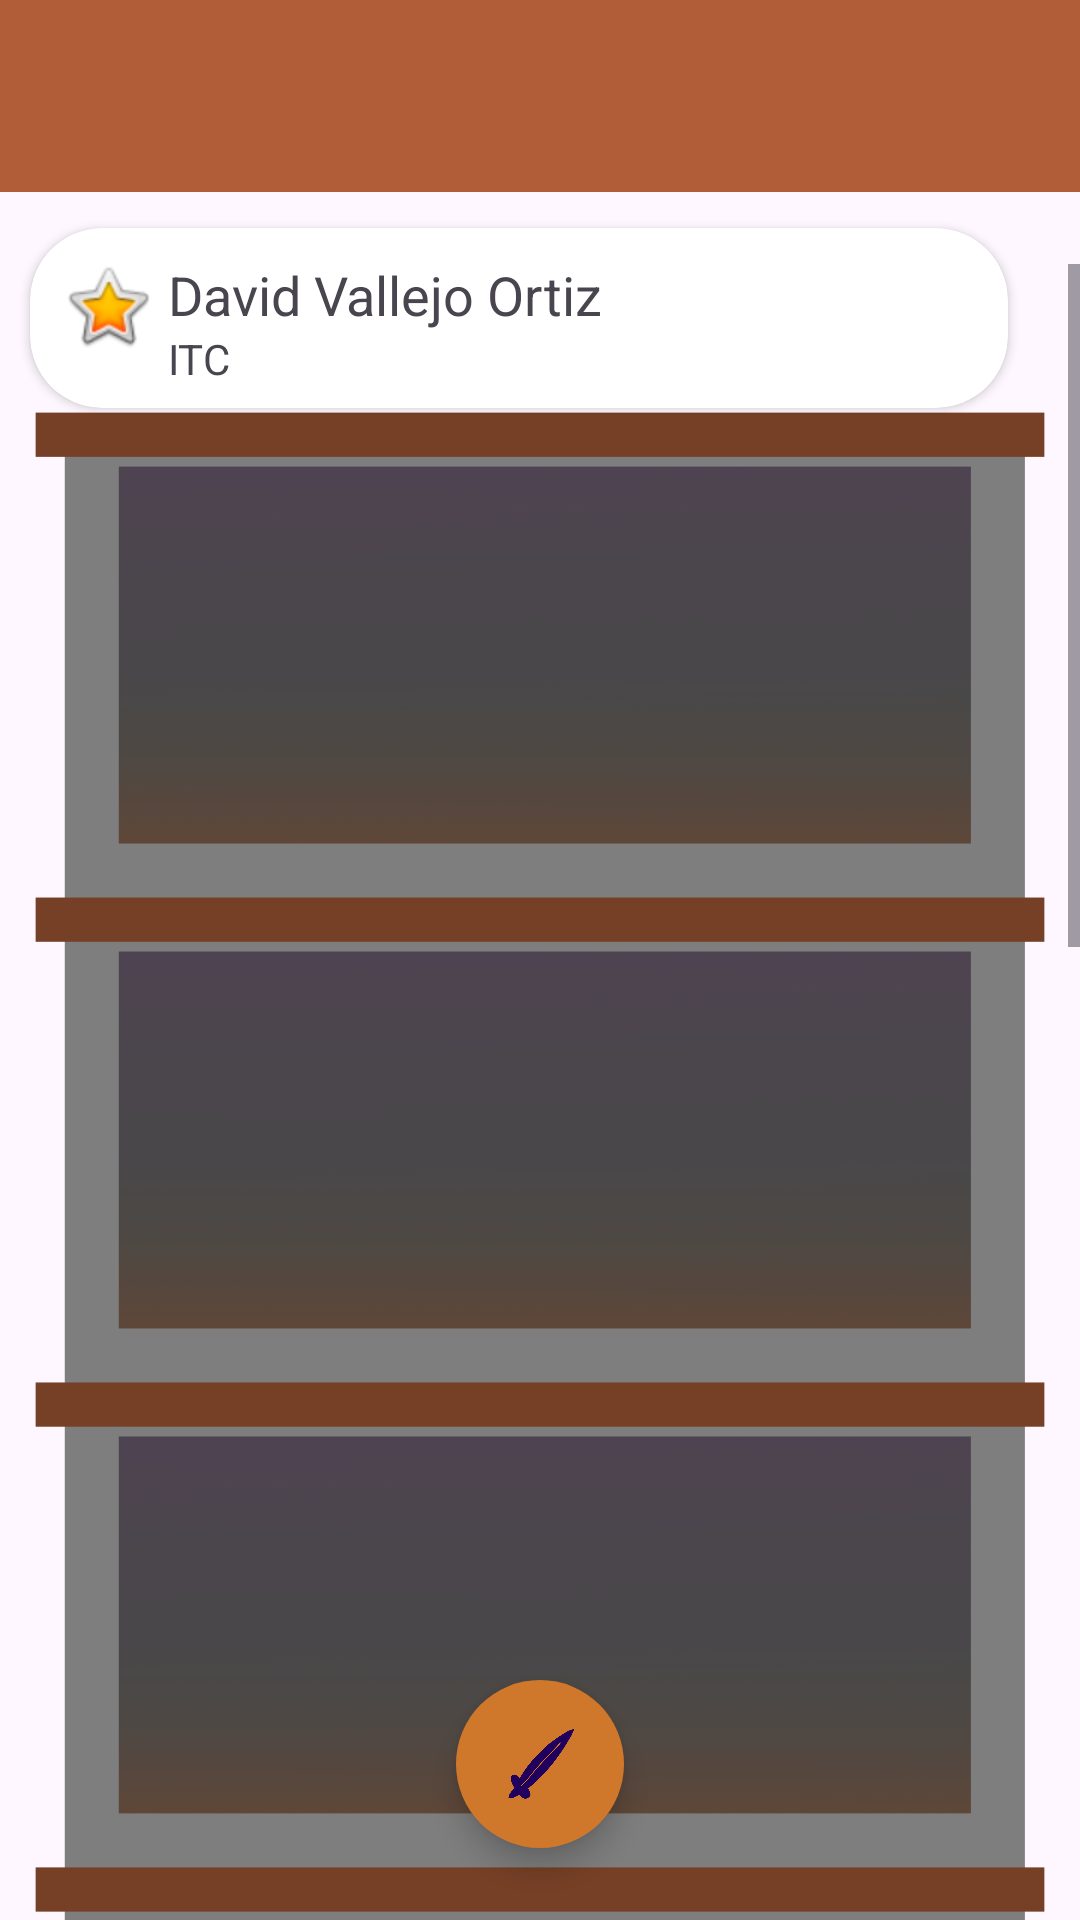

Layout XML and referenced resources for this Android screen:
<!-- AndroidManifest.xml: application theme Theme.ProyectoFinalAlfa02 -->
<!-- res/layout/activity_main.xml -->
<?xml version="1.0" encoding="utf-8"?>
<androidx.constraintlayout.widget.ConstraintLayout xmlns:android="http://schemas.android.com/apk/res/android"
    xmlns:app="http://schemas.android.com/apk/res-auto"
    xmlns:tools="http://schemas.android.com/tools"
    android:layout_width="match_parent"
    android:layout_height="match_parent"
    android:background="@drawable/background_196_peque"
    android:fitsSystemWindows="true"
    tools:context=".MainActivity">


    <include
        android:id="@+id/include"
        layout="@layout/activity_play"
        android:layout_marginTop="24dp"
        android:layout_height="wrap_content"
        app:layout_constraintTop_toBottomOf="@id/toolbar"
        android:layout_width="wrap_content"
        />

    <androidx.appcompat.widget.Toolbar
        android:id="@+id/toolbar"
        android:layout_width="match_parent"
        android:layout_height="wrap_content"
        android:background="?attr/colorPrimary"
        android:minHeight="?attr/actionBarSize"
        android:theme="?attr/actionBarTheme"
        app:layout_constraintEnd_toEndOf="parent"
        app:layout_constraintStart_toStartOf="parent"
        app:layout_constraintTop_toTopOf="parent" />

    <com.google.android.material.floatingactionbutton.FloatingActionButton
        android:id="@+id/fab"
        android:layout_width="wrap_content"
        android:layout_height="wrap_content"
        android:layout_gravity="bottom|end"
        android:layout_marginBottom="24dp"
        style="@style/MaterialAlertDialog.Material3"
        android:backgroundTint="@color/colorPrimaryLight"
        android:contentDescription="@string/float_button_decription"
        android:onClick="play"
        app:layout_constraintBottom_toBottomOf="parent"
        app:layout_constraintEnd_toEndOf="parent"
        app:layout_constraintStart_toStartOf="parent"
        app:srcCompat="@drawable/icon_sword"
        tools:ignore="MissingConstraints" />

    <androidx.cardview.widget.CardView
        android:layout_width="0dp"
        android:layout_height="60dp"
        android:layout_marginStart="10dp"
        android:layout_marginTop="12dp"
        android:layout_marginEnd="24dp"
        android:onClick="showStats"
        app:cardCornerRadius="24dp"
        app:contentPadding="10dp"
        app:layout_constraintEnd_toEndOf="parent"
        app:layout_constraintHorizontal_bias="0.0"
        app:layout_constraintStart_toStartOf="parent"
        app:layout_constraintTop_toBottomOf="@+id/toolbar">

        <ImageView
            android:layout_width="wrap_content"
            android:layout_height="wrap_content"
            app:srcCompat="@android:drawable/btn_star_big_on" />

        <TextView
            android:id="@+id/nombrePlayer"
            android:layout_width="wrap_content"
            android:layout_height="wrap_content"
            android:layout_marginLeft="36dp"
            android:text="David Vallejo Ortiz"
            android:textSize="18dp" />

        <TextView
            android:id="@+id/CarreraPlayer"
            android:layout_width="wrap_content"
            android:layout_height="wrap_content"
            android:layout_marginLeft="36dp"
            android:layout_marginTop="24dp"
            android:text="ITC" />

    </androidx.cardview.widget.CardView>

</androidx.constraintlayout.widget.ConstraintLayout>
<!-- res/layout/activity_play.xml (included above) -->
<?xml version="1.0" encoding="utf-8"?>
<ScrollView xmlns:android="http://schemas.android.com/apk/res/android"
xmlns:app="http://schemas.android.com/apk/res-auto"
xmlns:tools="http://schemas.android.com/tools"
android:layout_width="match_parent"
android:layout_height="wrap_content"
tools:context=".MainActivity"
tools:ignore="SpeakableTextPresentCheck">

<androidx.constraintlayout.widget.ConstraintLayout
    android:layout_width="match_parent"
    android:layout_height="wrap_content">

    <ImageView
        android:id="@+id/imageView2"
        android:layout_width="wrap_content"
        android:layout_height="1800dp"
        app:srcCompat="@drawable/floors_page"
        tools:ignore="MissingConstraints"
        android:paddingBottom="100dp"/>


</androidx.constraintlayout.widget.ConstraintLayout>

</ScrollView>
<!-- resources referenced by this layout -->
<resources>
  <color name="colorPrimaryLight">#CF782B</color>
  <!-- drawable floors_page: png bitmap (drawable, 249337 bytes) -->
  <!-- drawable icon_sword: png bitmap (drawable, 21437 bytes) -->
  <string name="float_button_decription">Boton que deja jugar\n</string>
  <style name="Theme.ProyectoFinalAlfa02" parent="Base.Theme.ProyectoFinalAlfa02" />
  <style name="Base.Theme.ProyectoFinalAlfa02" parent="Theme.Material3.DayNight.NoActionBar">
          <item name="colorPrimary">@color/colorPrimary</item>
          <item name="colorPrimaryDark">@color/colorPrimaryDark</item>
          <item name="colorAccent">@color/colorAccent</item>
      </style>
  <color name="colorPrimary">#B15D37</color>
  <color name="colorPrimaryDark">#421915</color>
  <color name="colorAccent">#FFFF9800</color>
</resources>
